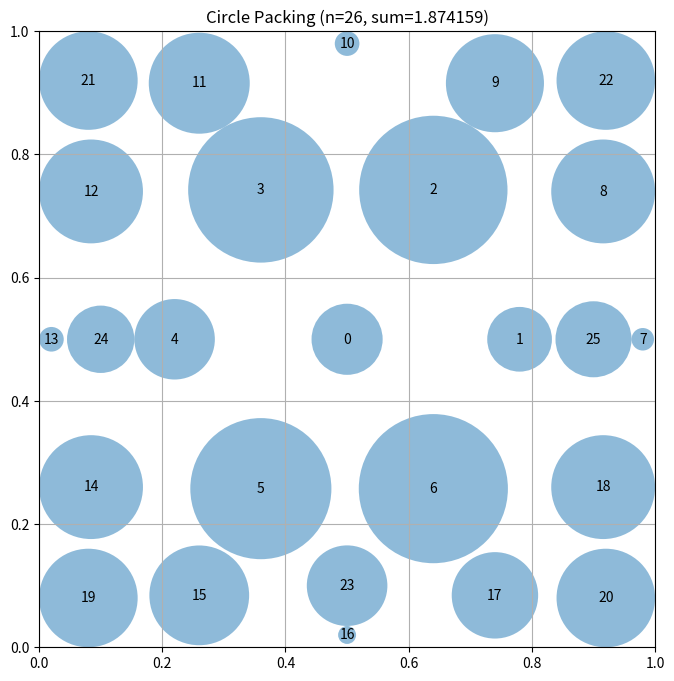

This chart was generated by the following Python code:
# EVOLVE-BLOCK-START
"""Constructor-based circle packing for n=26 circles - improved concentric shells"""
import numpy as np


def construct_packing():
    """
    Construct a specific arrangement of 26 circles in a unit square
    using concentric shells with optimized radii.

    Returns:
        Tuple of (centers, radii, sum_of_radii)
        centers: np.array of shape (26, 2) with (x, y) coordinates
        radii: np.array of shape (26) with radius of each circle
        sum_radii: Sum of all radii
    """
    n = 26
    centers = np.zeros((n, 2))
    
    # Shell 0: 1 central circle
    centers[0] = [0.5, 0.5]
    
    # Shell 1: 6 circles in hexagonal arrangement around center
    r1 = 0.28
    for k in range(6):
        angle = 2 * np.pi * k / 6
        x = 0.5 + r1 * np.cos(angle)
        y = 0.5 + r1 * np.sin(angle)
        centers[k + 1] = [x, y]
    
    # Shell 2: 12 circles in second hexagonal ring
    r2 = 0.48
    for k in range(12):
        angle = 2 * np.pi * k / 12
        x = 0.5 + r2 * np.cos(angle)
        y = 0.5 + r2 * np.sin(angle)
        centers[k + 7] = [x, y]
    
    # Shell 3: 7 circles - 4 corners + 3 edge positions
    # Corners - placed further out
    centers[19] = [0.08, 0.08]
    centers[20] = [0.92, 0.08]
    centers[21] = [0.08, 0.92]
    centers[22] = [0.92, 0.92]
    
    # Edge positions
    centers[23] = [0.5, 0.1]
    centers[24] = [0.1, 0.5]
    centers[25] = [0.9, 0.5]
    
    # Compute maximum valid radii for this configuration
    radii = compute_max_radii(centers)
    
    # Calculate the sum of radii
    sum_radii = np.sum(radii)
    
    return centers, radii, sum_radii


def compute_max_radii(centers):
    """
    Compute the maximum possible radii for each circle position
    such that they don't overlap and stay within the unit square.

    Args:
        centers: np.array of shape (n, 2) with (x, y) coordinates

    Returns:
        np.array of shape (n) with radius of each circle
    """
    n = centers.shape[0]
    
    # Initialize radii based on distance to square borders
    radii = np.ones(n)
    for i in range(n):
        x, y = centers[i]
        radii[i] = min(x, y, 1 - x, 1 - y)

    # Then, limit by distance to other circles
    for i in range(n):
        for j in range(i + 1, n):
            dist = np.sqrt(np.sum((centers[i] - centers[j]) ** 2))

            # If current radii would cause overlap
            if radii[i] + radii[j] > dist:
                scale = dist / (radii[i] + radii[j])
                radii[i] *= scale
                radii[j] *= scale

    return radii
# EVOLVE-BLOCK-END
# This part remains fixed (not evolved)
def run_packing():
    """Run the circle packing constructor for n=26"""
    centers, radii, sum_radii = construct_packing()
    return centers, radii, sum_radii


def visualize(centers, radii):
    """
    Visualize the circle packing

    Args:
        centers: np.array of shape (n, 2) with (x, y) coordinates
        radii: np.array of shape (n) with radius of each circle
    """
    import matplotlib.pyplot as plt
    from matplotlib.patches import Circle

    fig, ax = plt.subplots(figsize=(8, 8))

    # Draw unit square
    ax.set_xlim(0, 1)
    ax.set_ylim(0, 1)
    ax.set_aspect("equal")
    ax.grid(True)

    # Draw circles
    for i, (center, radius) in enumerate(zip(centers, radii)):
        circle = Circle(center, radius, alpha=0.5)
        ax.add_patch(circle)
        ax.text(center[0], center[1], str(i), ha="center", va="center")

    plt.title(f"Circle Packing (n={len(centers)}, sum={sum(radii):.6f})")
    plt.show()


if __name__ == "__main__":
    centers, radii, sum_radii = run_packing()
    print(f"Sum of radii: {sum_radii}")
    # AlphaEvolve improved this to 2.635

    # Uncomment to visualize:
    visualize(centers, radii)
